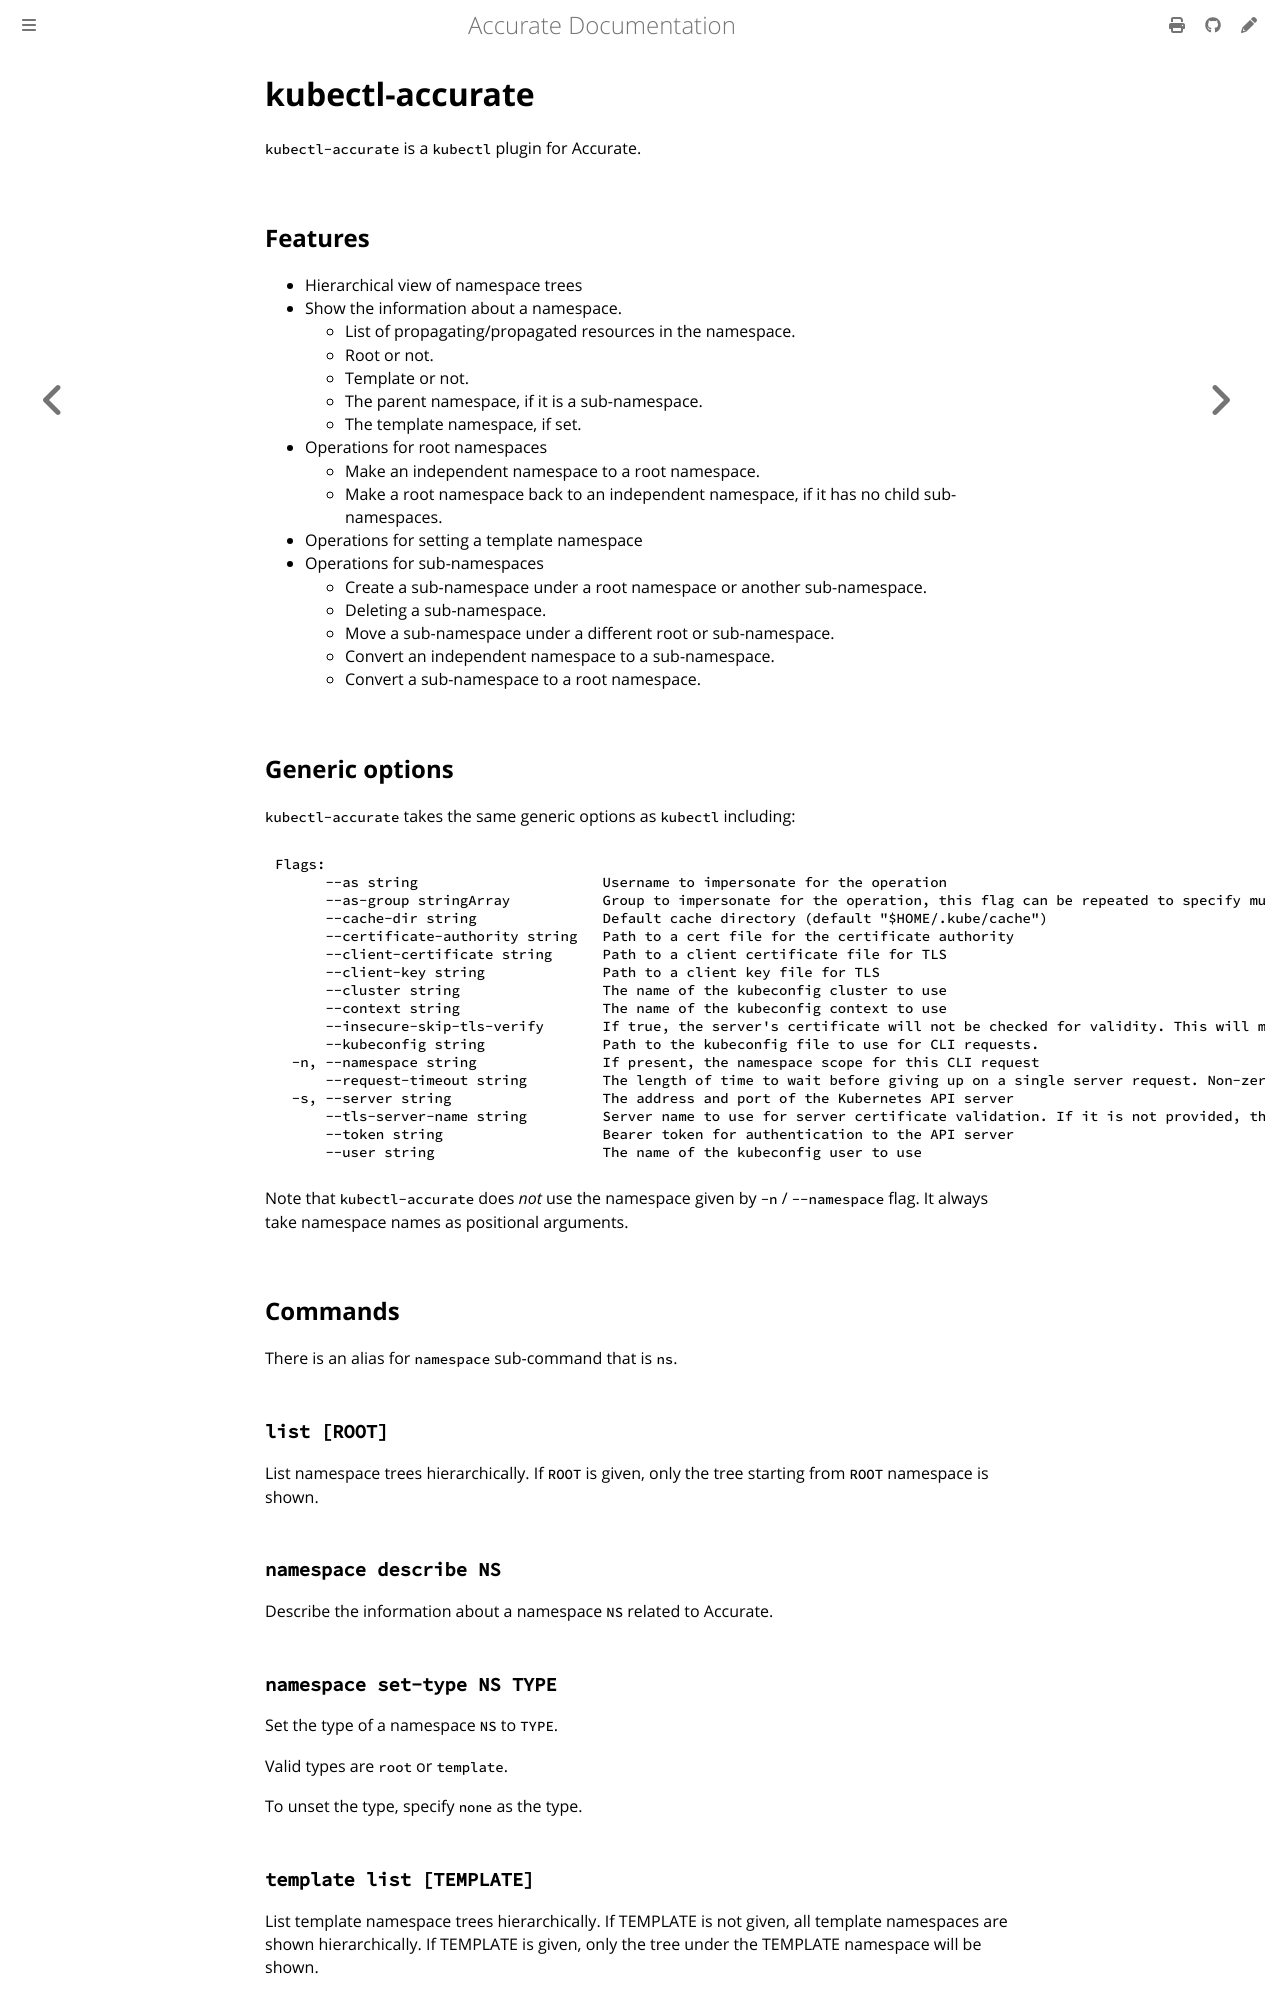

repository: cybozu-go/accurate · page: kubectl-accurate.html · generator: mdbook

# kubectl-accurate

`kubectl-accurate` is a `kubectl` plugin for Accurate.

## Features

- Hierarchical view of namespace trees
- Show the information about a namespace.
    - List of propagating/propagated resources in the namespace.
    - Root or not.
    - Template or not.
    - The parent namespace, if it is a sub-namespace.
    - The template namespace, if set.
- Operations for root namespaces
    - Make an independent namespace to a root namespace.
    - Make a root namespace back to an independent namespace, if it has no child sub-namespaces.
- Operations for setting a template namespace
- Operations for sub-namespaces
    - Create a sub-namespace under a root namespace or another sub-namespace.
    - Deleting a sub-namespace.
    - Move a sub-namespace under a different root or sub-namespace.
    - Convert an independent namespace to a sub-namespace.
    - Convert a sub-namespace to a root namespace.

## Generic options

`kubectl-accurate` takes the same generic options as `kubectl` including:

```txt
Flags:
      --as string                      Username to impersonate for the operation
      --as-group stringArray           Group to impersonate for the operation, this flag can be repeated to specify multiple groups.
      --cache-dir string               Default cache directory (default "$HOME/.kube/cache")
      --certificate-authority string   Path to a cert file for the certificate authority
      --client-certificate string      Path to a client certificate file for TLS
      --client-key string              Path to a client key file for TLS
      --cluster string                 The name of the kubeconfig cluster to use
      --context string                 The name of the kubeconfig context to use
      --insecure-skip-tls-verify       If true, the server's certificate will not be checked for validity. This will make your HTTPS connections insecure
      --kubeconfig string              Path to the kubeconfig file to use for CLI requests.
  -n, --namespace string               If present, the namespace scope for this CLI request
      --request-timeout string         The length of time to wait before giving up on a single server request. Non-zero values should contain a corresponding time unit (e.g. 1s, 2m, 3h). A value of zero means don't timeout requests. (default "0")
  -s, --server string                  The address and port of the Kubernetes API server
      --tls-server-name string         Server name to use for server certificate validation. If it is not provided, the hostname used to contact the server is used
      --token string                   Bearer token for authentication to the API server
      --user string                    The name of the kubeconfig user to use
```

Note that `kubectl-accurate` does _not_ use the namespace given by `-n` / `--namespace` flag.
It always take namespace names as positional arguments.

## Commands

There is an alias for `namespace` sub-command that is `ns`.
